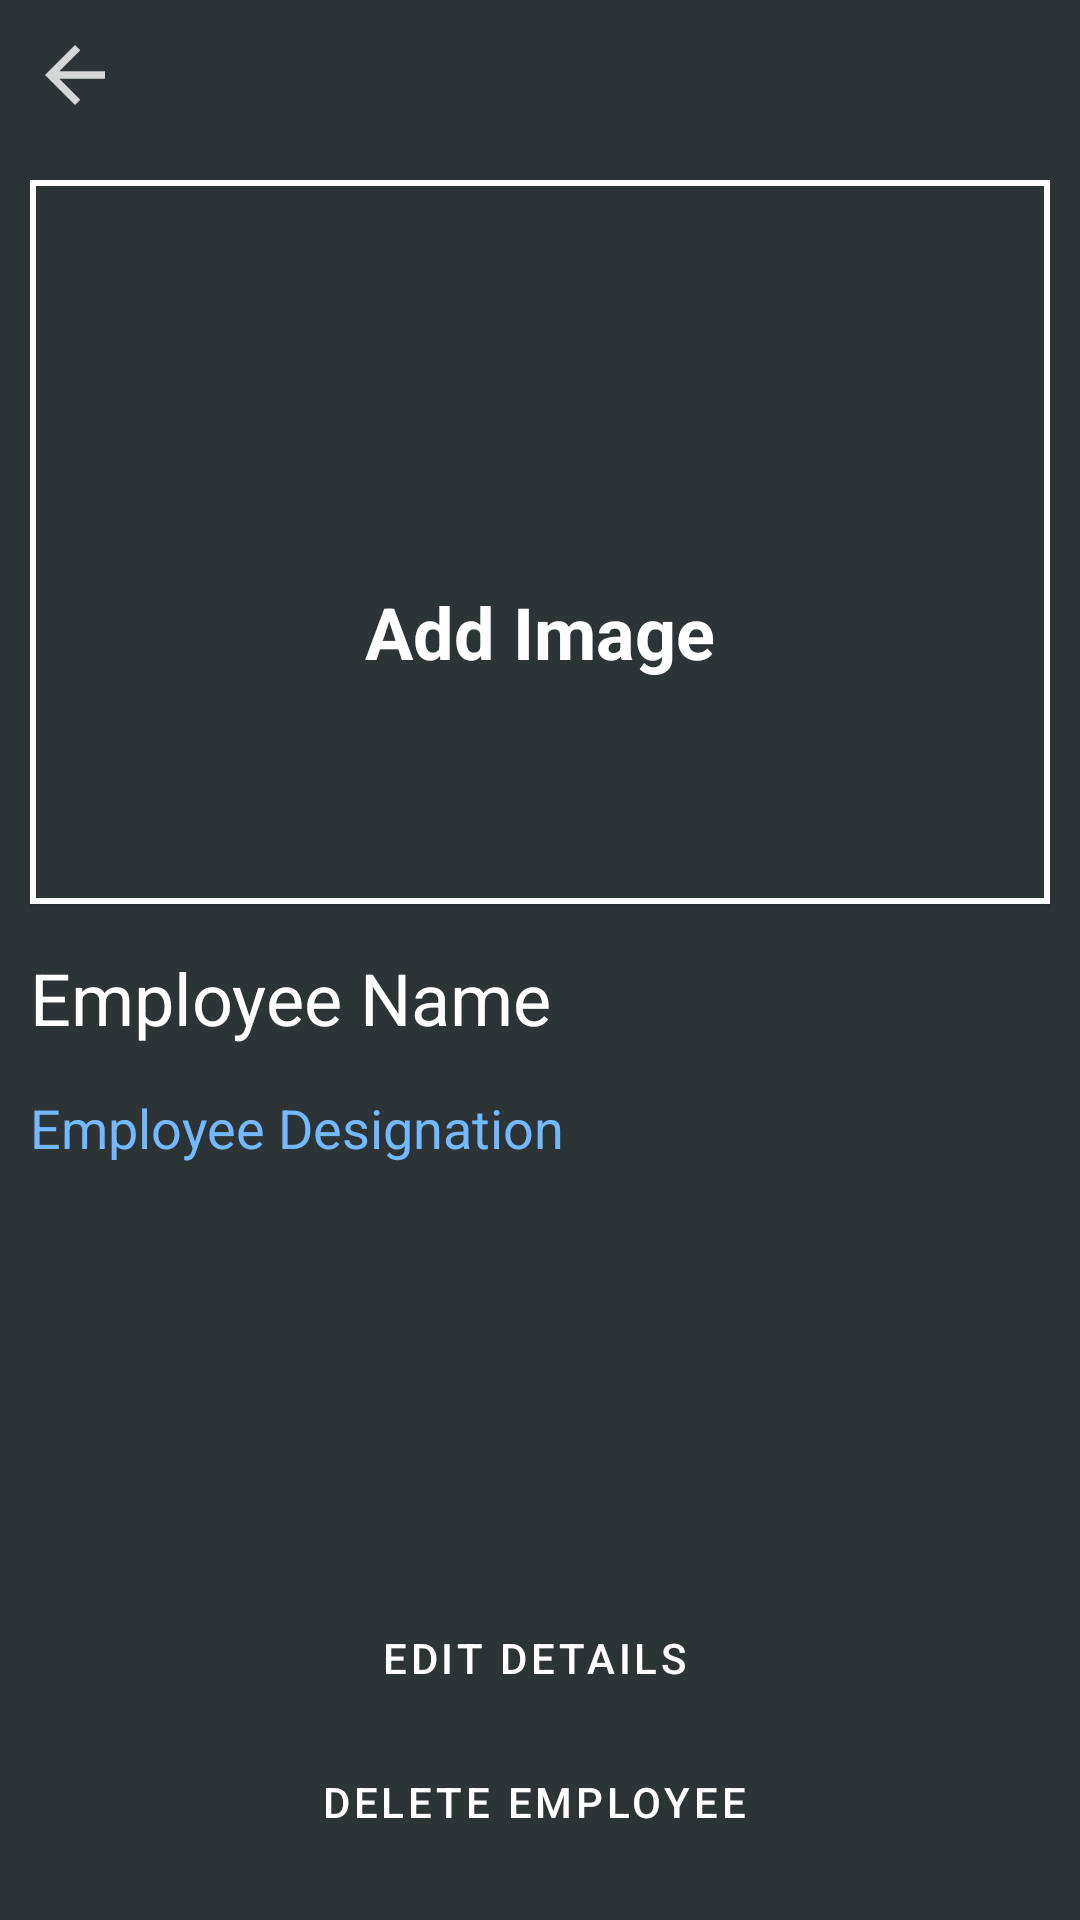

Produce the Android XML layout that renders to this screen, including the resource entries it uses.
<!-- AndroidManifest.xml: application theme Theme.EmployeeManagment -->
<!-- res/layout/fragment_employee_details.xml -->
<?xml version="1.0" encoding="utf-8"?>
<androidx.constraintlayout.widget.ConstraintLayout xmlns:android="http://schemas.android.com/apk/res/android"
    xmlns:app="http://schemas.android.com/apk/res-auto"
    xmlns:tools="http://schemas.android.com/tools"
    android:layout_width="match_parent"
    android:layout_height="match_parent"
    android:background="@color/colorBlackBackground"
    android:padding="@dimen/dimen_10dp">

    <ImageView
        android:id="@+id/imageviewBack"
        android:layout_width="@dimen/dimen_30dp"
        android:layout_height="@dimen/dimen_30dp"
        android:background="@drawable/ic_back"
        android:backgroundTint="@color/white"
        app:layout_constraintStart_toStartOf="parent"
        app:layout_constraintTop_toTopOf="parent" />

    <ProgressBar
        android:id="@+id/progressBarFragment"
        android:layout_width="wrap_content"
        android:layout_height="wrap_content"
        android:visibility="gone"
        app:layout_constraintBottom_toBottomOf="parent"
        app:layout_constraintEnd_toEndOf="parent"
        app:layout_constraintStart_toStartOf="parent" />

    <androidx.constraintlayout.widget.Guideline
        android:id="@+id/guidelineCenter"
        android:layout_width="wrap_content"
        android:layout_height="wrap_content"
        android:orientation="horizontal"
        app:layout_constraintGuide_percent="0.47" />

    <com.google.android.material.card.MaterialCardView
        android:id="@+id/cardViewImage"
        android:layout_width="match_parent"
        android:layout_height="@dimen/dimen_0dp"
        android:layout_marginTop="@dimen/dimen_20dp"
        android:elevation="@dimen/dimen_12dp"
        android:innerRadius="@dimen/dimen_0dp"
        android:shape="ring"
        android:thicknessRatio="1.9"
        app:cardBackgroundColor="@color/colorBlackBackground"
        app:cardCornerRadius="@dimen/dimen_0dp"
        app:layout_constraintBottom_toTopOf="@id/guidelineCenter"
        app:layout_constraintStart_toStartOf="parent"
        app:layout_constraintTop_toBottomOf="@id/imageviewBack"
        app:strokeColor="@color/white"
        app:strokeWidth="@dimen/dimen_2dp">

        <LinearLayout
            android:id="@+id/textDisplayAddImage"
            android:layout_width="wrap_content"
            android:layout_height="wrap_content"
            android:layout_gravity="center"
            android:orientation="vertical">

            <ImageView
                android:layout_width="@dimen/dimen_50dp"
                android:layout_height="@dimen/dimen_50dp"
                android:layout_gravity="center"
                android:background="@drawable/ic_add"
                android:backgroundTint="@color/white" />

            <TextView
                android:layout_width="wrap_content"
                android:layout_height="wrap_content"
                android:layout_marginTop="10dp"
                android:text="@string/add_image"
                android:textColor="@color/white"
                android:textSize="@dimen/dimen_24sp"
                android:textStyle="bold" />
        </LinearLayout>

        <ImageView
            android:id="@+id/imageViewPerson"
            android:layout_width="match_parent"
            android:layout_height="match_parent"
            android:layout_alignParentTop="true"
            android:layout_centerHorizontal="true"
            android:scaleType="centerCrop" />
    </com.google.android.material.card.MaterialCardView>

    <androidx.constraintlayout.widget.ConstraintLayout
        android:id="@+id/employeesDetailDisplayLayout"
        android:layout_width="match_parent"
        android:layout_height="wrap_content"
        android:layout_marginTop="@dimen/dimen_15dp"
        app:layout_constraintStart_toStartOf="parent"
        app:layout_constraintTop_toBottomOf="@id/cardViewImage"
        tools:visibility="gone">

        <TextView
            android:id="@+id/nameOfEmployee"
            android:layout_width="wrap_content"
            android:layout_height="wrap_content"
            android:ellipsize="end"
            android:maxLines="1"
            android:text="@string/employee_name"
            android:theme="@style/Theme.TextViewWhiteTheme"
            app:layout_constraintStart_toStartOf="parent"
            app:layout_constraintTop_toTopOf="parent" />

        <TextView
            android:id="@+id/designationOfEmployee"
            android:layout_width="wrap_content"
            android:layout_height="wrap_content"
            android:layout_marginTop="@dimen/dimen_15dp"
            android:ellipsize="end"
            android:maxLines="1"
            android:text="@string/employee_designation"
            android:theme="@style/Theme.TextViewListEmployeeDesignation"
            app:layout_constraintStart_toStartOf="parent"
            app:layout_constraintTop_toBottomOf="@id/nameOfEmployee" />
    </androidx.constraintlayout.widget.ConstraintLayout>

    <LinearLayout
        android:layout_width="match_parent"
        android:layout_height="wrap_content"
        android:layout_marginBottom="@dimen/dimen_5dp"
        android:orientation="vertical"
        app:layout_constraintBottom_toBottomOf="parent"
        app:layout_constraintStart_toStartOf="parent">

        <Button
            android:id="@+id/editDetailsButton"
            style="@style/Widget.MaterialComponents.Button.OutlinedButton.Icon"
            android:layout_width="match_parent"
            android:layout_height="wrap_content"
            android:paddingBottom="@dimen/dimen_5dp"
            android:text="@string/edit_details"
            android:textColor="@color/white"
            app:icon="@drawable/ic_edit"
            app:iconTint="@color/white"
            app:layout_constraintStart_toStartOf="parent"
            app:layout_constraintTop_toTopOf="parent"
            app:strokeColor="@color/white" />

        <Button
            android:id="@+id/saveDetailsButton"
            style="@style/Widget.MaterialComponents.Button.OutlinedButton.Icon"
            android:layout_width="match_parent"
            android:layout_height="wrap_content"
            android:paddingBottom="@dimen/dimen_5dp"
            android:text="@string/save_details"
            android:textColor="@color/white"
            android:visibility="gone"
            app:icon="@drawable/ic_save"
            app:iconTint="@color/white"
            app:layout_constraintStart_toStartOf="parent"
            app:strokeColor="@color/white"
            tools:visibility="visible" />

        <Button
            android:id="@+id/deleteEmployeeButton"
            style="@style/Widget.MaterialComponents.Button.OutlinedButton.Icon"
            android:layout_width="match_parent"
            android:layout_height="wrap_content"
            android:paddingBottom="@dimen/dimen_5dp"
            android:text="@string/delete_employee"
            android:textColor="@color/white"
            app:icon="@drawable/ic_delete"
            app:iconTint="@color/white"
            app:layout_constraintStart_toStartOf="parent"
            app:layout_constraintTop_toTopOf="parent"
            app:strokeColor="@color/white" />
    </LinearLayout>

    <androidx.constraintlayout.widget.ConstraintLayout
        android:id="@+id/editEmployeeDetailsLayout"
        android:layout_width="match_parent"
        android:layout_height="wrap_content"
        android:layout_marginTop="@dimen/dimen_15dp"
        android:visibility="gone"
        app:layout_constraintStart_toStartOf="parent"
        app:layout_constraintTop_toBottomOf="@id/cardViewImage"
        tools:visibility="visible">

        <com.google.android.material.textfield.TextInputLayout
            android:id="@+id/textFieldEmployeeName"
            style="@style/Widget.MaterialComponents.TextInputLayout.OutlinedBox"
            android:layout_width="match_parent"
            android:layout_height="wrap_content"
            android:hint="@string/employee_name"
            android:textColorHint="@color/white"
            app:boxStrokeColor="@color/white"
            app:hintTextColor="@color/white"
            app:layout_constraintStart_toStartOf="parent"
            app:layout_constraintTop_toTopOf="parent"
            app:prefixTextColor="@color/white">

            <com.google.android.material.textfield.TextInputEditText
                android:layout_width="match_parent"
                android:layout_height="wrap_content"
                android:inputType="textPersonName"
                android:outlineAmbientShadowColor="@color/white"
                android:outlineSpotShadowColor="@color/white"
                android:textColor="@color/white"
                android:textColorHint="@color/white"
                android:textCursorDrawable="@drawable/text_cursor_edit_text" />
        </com.google.android.material.textfield.TextInputLayout>

        <com.google.android.material.textfield.TextInputLayout
            android:id="@+id/textFieldEmployeeDesignation"
            style="@style/Widget.MaterialComponents.TextInputLayout.OutlinedBox"
            android:layout_width="match_parent"
            android:layout_height="wrap_content"
            android:layout_marginTop="@dimen/dimen_10dp"
            android:hint="@string/employee_designation"
            android:textColorHint="@color/white"
            app:boxStrokeColor="@color/white"
            app:hintTextColor="@color/white"
            app:layout_constraintStart_toStartOf="parent"
            app:layout_constraintTop_toBottomOf="@id/textFieldEmployeeName"
            app:prefixTextColor="@color/white">

            <com.google.android.material.textfield.TextInputEditText
                android:layout_width="match_parent"
                android:layout_height="wrap_content"
                android:inputType="textPersonName"
                android:outlineAmbientShadowColor="@color/white"
                android:outlineSpotShadowColor="@color/white"
                android:textColor="@color/white"
                android:textColorHint="@color/white"
                android:textCursorDrawable="@drawable/text_cursor_edit_text" />
        </com.google.android.material.textfield.TextInputLayout>
    </androidx.constraintlayout.widget.ConstraintLayout>
</androidx.constraintlayout.widget.ConstraintLayout>
<!-- resources referenced by this layout -->
<resources>
  <color name="colorBlackBackground">#2d3436</color>
  <color name="white">#FFFFFFFF</color>
  <dimen name="dimen_0dp">0dp</dimen>
  <dimen name="dimen_10dp">10dp</dimen>
  <dimen name="dimen_12dp">12dp</dimen>
  <dimen name="dimen_15dp">15dp</dimen>
  <dimen name="dimen_20dp">20dp</dimen>
  <dimen name="dimen_24sp">24sp</dimen>
  <dimen name="dimen_2dp">2dp</dimen>
  <dimen name="dimen_30dp">30dp</dimen>
  <dimen name="dimen_50dp">50dp</dimen>
  <dimen name="dimen_5dp">5dp</dimen>
  <!-- drawable ic_back (drawable-anydpi) -->
  <vector xmlns:android="http://schemas.android.com/apk/res/android"
      android:width="24dp"
      android:height="24dp"
      android:alpha="0.8"
      android:autoMirrored="true"
      android:tint="#FFFFFF"
      android:viewportWidth="24"
      android:viewportHeight="24">
      <path
          android:fillColor="@android:color/white"
          android:pathData="M20,11H7.83l5.59,-5.59L12,4l-8,8 8,8 1.41,-1.41L7.83,13H20v-2z" />
  </vector>
  <!-- drawable ic_delete: png bitmap (drawable-hdpi, 286 bytes) -->
  <!-- drawable ic_edit (drawable-anydpi) -->
  <vector xmlns:android="http://schemas.android.com/apk/res/android"
      android:width="24dp"
      android:height="24dp"
      android:alpha="0.6"
      android:tint="#333333"
      android:viewportWidth="24"
      android:viewportHeight="24">
      <path
          android:fillColor="@android:color/white"
          android:pathData="M14.06,9.02l0.92,0.92L5.92,19L5,19v-0.92l9.06,-9.06M17.66,3c-0.25,0 -0.51,0.1 -0.7,0.29l-1.83,1.83 3.75,3.75 1.83,-1.83c0.39,-0.39 0.39,-1.02 0,-1.41l-2.34,-2.34c-0.2,-0.2 -0.45,-0.29 -0.71,-0.29zM14.06,6.19L3,17.25L3,21h3.75L17.81,9.94l-3.75,-3.75z" />
  </vector>
  <!-- drawable ic_save: png bitmap (drawable-hdpi, 409 bytes) -->
  <!-- drawable text_cursor_edit_text (drawable) -->
  <?xml version="1.0" encoding="utf-8"?>
  <shape xmlns:android="http://schemas.android.com/apk/res/android">
      <size android:width="3dp" />
      <solid android:color="@color/white" />
  </shape>
  <string name="add_image">Add Image</string>
  <string name="delete_employee">Delete Employee</string>
  <string name="edit_details">Edit Details</string>
  <string name="employee_designation">Employee Designation</string>
  <string name="employee_name">Employee Name</string>
  <string name="save_details">Save Details</string>
  <style name="Theme.TextViewListEmployeeDesignation" parent="Widget.AppCompat.TextView">
          <item name="android:textColor">#74b9ff</item>
          <item name="android:textSize">18sp</item>
      </style>
  <style name="Theme.TextViewWhiteTheme" parent="Widget.AppCompat.TextView">
          <item name="android:textColor">@color/white</item>
          <item name="android:textSize">24sp</item>
      </style>
  <style name="Theme.EmployeeManagment" parent="Theme.MaterialComponents.DayNight.NoActionBar">
          
          <item name="colorPrimary">@color/black</item>
          <item name="colorPrimaryVariant">@color/black</item>
          <item name="colorOnPrimary">@color/white</item>
          
          <item name="colorSecondary">@color/teal_200</item>
          <item name="colorSecondaryVariant">@color/teal_700</item>
          <item name="colorOnSecondary">@color/black</item>
          
          <item name="android:statusBarColor" tools:targetApi="l">?attr/colorPrimaryVariant</item>
          
          <item name="textInputStyle">@style/Widget.App.TextInputLayout</item>
      </style>
  <color name="black">#FF000000</color>
  <color name="teal_200">#FF03DAC5</color>
  <color name="teal_700">#FF018786</color>
  <style name="Widget.App.TextInputLayout" parent="Widget.MaterialComponents.TextInputLayout.OutlinedBox">
          <item name="materialThemeOverlay">@style/ThemeOverlay.App.TextInputLayout</item>
          <item name="hintTextColor">@color/white</item>
      </style>
  <style name="ThemeOverlay.App.TextInputLayout" parent="">
          <item name="colorPrimary">@color/white</item>
          <item name="colorOnSurface">@color/white</item>
      </style>
</resources>
